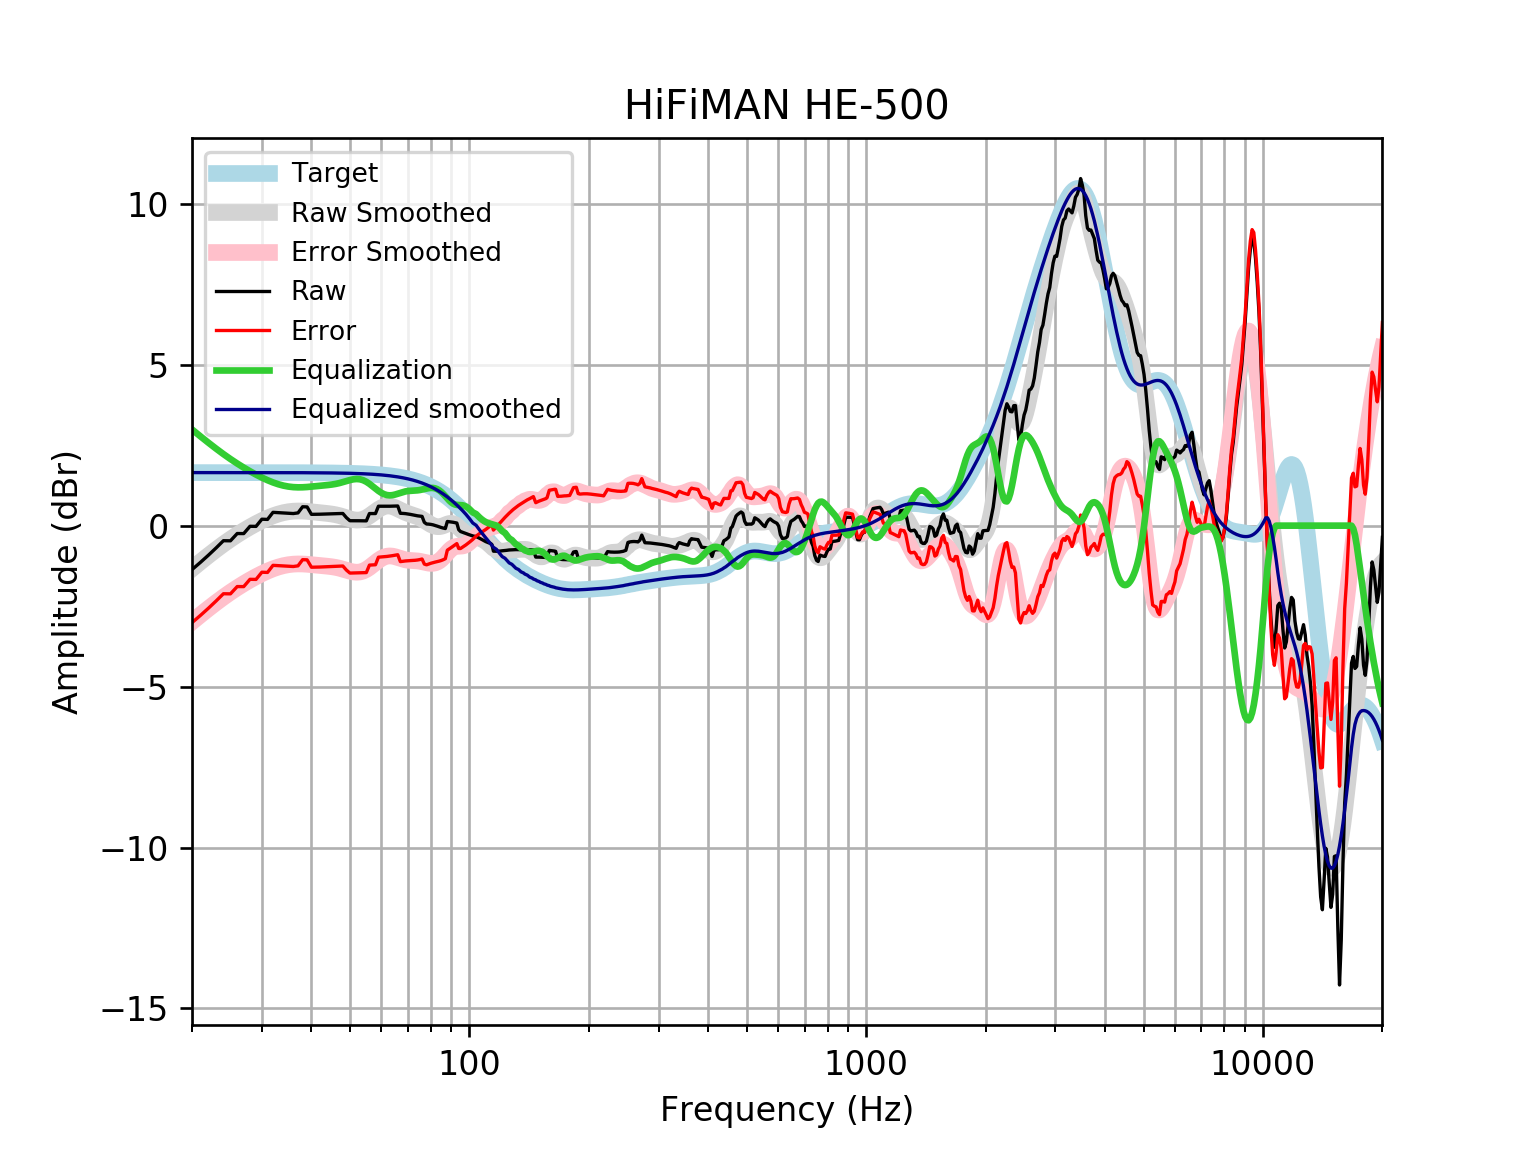

The table this chart was drawn from, first rows:
frequency, raw, error, smoothed, error_smoothed, equalization, equalized_raw, equalized_smoothed, target
20, -1.366, -3.014, -1.34, -2.988, 2.988, 1.622, 1.648, 1.648
21, -1.142, -2.79, -1.127, -2.775, 2.775, 1.633, 1.648, 1.648
22, -0.9176, -2.565, -0.9283, -2.576, 2.576, 1.659, 1.648, 1.648
23, -0.693, -2.341, -0.7444, -2.392, 2.392, 1.699, 1.648, 1.648
24, -0.4684, -2.116, -0.5751, -2.223, 2.223, 1.754, 1.648, 1.648
25, -0.4712, -2.119, -0.4216, -2.069, 2.069, 1.598, 1.648, 1.648
26, -0.2452, -1.893, -0.2824, -1.93, 1.93, 1.685, 1.648, 1.648
27, -0.2466, -1.894, -0.1562, -1.804, 1.804, 1.557, 1.648, 1.648
28, -0.02028, -1.668, -0.04186, -1.689, 1.689, 1.669, 1.647, 1.647
29, -0.02309, -1.67, 0.06162, -1.586, 1.586, 1.563, 1.647, 1.647
30, 0.2001, -1.447, 0.1542, -1.493, 1.493, 1.693, 1.647, 1.647
31, 0.1934, -1.454, 0.2354, -1.412, 1.412, 1.605, 1.647, 1.647
32, 0.4131, -1.234, 0.3044, -1.342, 1.342, 1.755, 1.647, 1.647
33, 0.4041, -1.242, 0.3604, -1.286, 1.286, 1.69, 1.647, 1.647
34, 0.3949, -1.251, 0.4029, -1.243, 1.243, 1.638, 1.646, 1.646
35, 0.3855, -1.26, 0.4322, -1.214, 1.214, 1.599, 1.646, 1.646
36, 0.376, -1.269, 0.4492, -1.196, 1.196, 1.572, 1.645, 1.645
37, 0.3962, -1.249, 0.4554, -1.19, 1.19, 1.586, 1.645, 1.645
38, 0.5868, -1.058, 0.4527, -1.192, 1.192, 1.779, 1.644, 1.644
39, 0.5813, -1.062, 0.4437, -1.2, 1.2, 1.781, 1.644, 1.644
40, 0.3509, -1.292, 0.431, -1.212, 1.212, 1.563, 1.643, 1.643
41, 0.3517, -1.29, 0.417, -1.225, 1.225, 1.577, 1.642, 1.642
42, 0.355, -1.286, 0.4032, -1.238, 1.238, 1.593, 1.641, 1.641
43, 0.3598, -1.28, 0.39, -1.25, 1.25, 1.61, 1.64, 1.64
44, 0.3647, -1.274, 0.3764, -1.262, 1.262, 1.627, 1.639, 1.639
45, 0.369, -1.268, 0.3603, -1.277, 1.277, 1.646, 1.637, 1.637
46, 0.3724, -1.263, 0.3395, -1.296, 1.296, 1.668, 1.635, 1.635
47, 0.3751, -1.258, 0.3127, -1.321, 1.321, 1.696, 1.634, 1.633
48, 0.3773, -1.254, 0.2802, -1.351, 1.351, 1.728, 1.631, 1.631
49, 0.2477, -1.381, 0.2446, -1.384, 1.384, 1.632, 1.629, 1.629
50, 0.1525, -1.474, 0.2107, -1.416, 1.416, 1.568, 1.626, 1.626
51, 0.153, -1.47, 0.1843, -1.439, 1.439, 1.592, 1.623, 1.623
52, 0.1525, -1.467, 0.1713, -1.448, 1.448, 1.601, 1.62, 1.62
53, 0.1512, -1.465, 0.1762, -1.44, 1.44, 1.591, 1.616, 1.616
54, 0.1497, -1.462, 0.201, -1.411, 1.411, 1.561, 1.612, 1.612
55, 0.1485, -1.459, 0.2446, -1.363, 1.363, 1.511, 1.607, 1.607
56, 0.3757, -1.226, 0.3032, -1.299, 1.299, 1.675, 1.602, 1.602
57, 0.3755, -1.221, 0.3707, -1.226, 1.226, 1.601, 1.596, 1.596
58, 0.3755, -1.215, 0.44, -1.15, 1.15, 1.526, 1.59, 1.59
59, 0.603, -0.9804, 0.5038, -1.08, 1.08, 1.683, 1.583, 1.583
60, 0.6024, -0.9735, 0.556, -1.02, 1.02, 1.622, 1.576, 1.576
61, 0.6019, -0.9659, 0.592, -0.9758, 0.9758, 1.578, 1.568, 1.568
62, 0.602, -0.9568, 0.6096, -0.9493, 0.9493, 1.551, 1.559, 1.559
63, 0.6033, -0.9458, 0.6086, -0.9405, 0.9405, 1.544, 1.549, 1.549
64, 0.6057, -0.9328, 0.5911, -0.9474, 0.9474, 1.553, 1.538, 1.538
65, 0.6085, -0.9184, 0.5609, -0.966, 0.966, 1.575, 1.527, 1.527
66, 0.6107, -0.9037, 0.5229, -0.9916, 0.9916, 1.602, 1.514, 1.514
67, 0.383, -1.118, 0.4821, -1.019, 1.019, 1.402, 1.501, 1.501
68, 0.3801, -1.106, 0.4428, -1.044, 1.044, 1.424, 1.486, 1.486
69, 0.3734, -1.097, 0.408, -1.063, 1.063, 1.436, 1.471, 1.471
70, 0.363, -1.091, 0.3784, -1.075, 1.075, 1.438, 1.454, 1.454
71, 0.3496, -1.086, 0.3531, -1.082, 1.082, 1.432, 1.436, 1.436
72, 0.3343, -1.082, 0.3297, -1.086, 1.086, 1.421, 1.416, 1.416
73, 0.3189, -1.076, 0.305, -1.09, 1.09, 1.409, 1.395, 1.395
74, 0.3052, -1.068, 0.2765, -1.096, 1.096, 1.402, 1.373, 1.373
75, 0.2945, -1.055, 0.2427, -1.107, 1.107, 1.401, 1.349, 1.349
76, 0.2873, -1.037, 0.2036, -1.12, 1.12, 1.408, 1.324, 1.324
77, 0.1037, -1.194, 0.1607, -1.136, 1.136, 1.24, 1.297, 1.297
78, 0.05168, -1.217, 0.1163, -1.152, 1.152, 1.204, 1.269, 1.269
79, 0.04688, -1.192, 0.0734, -1.165, 1.165, 1.212, 1.239, 1.239
... 553 more rows
